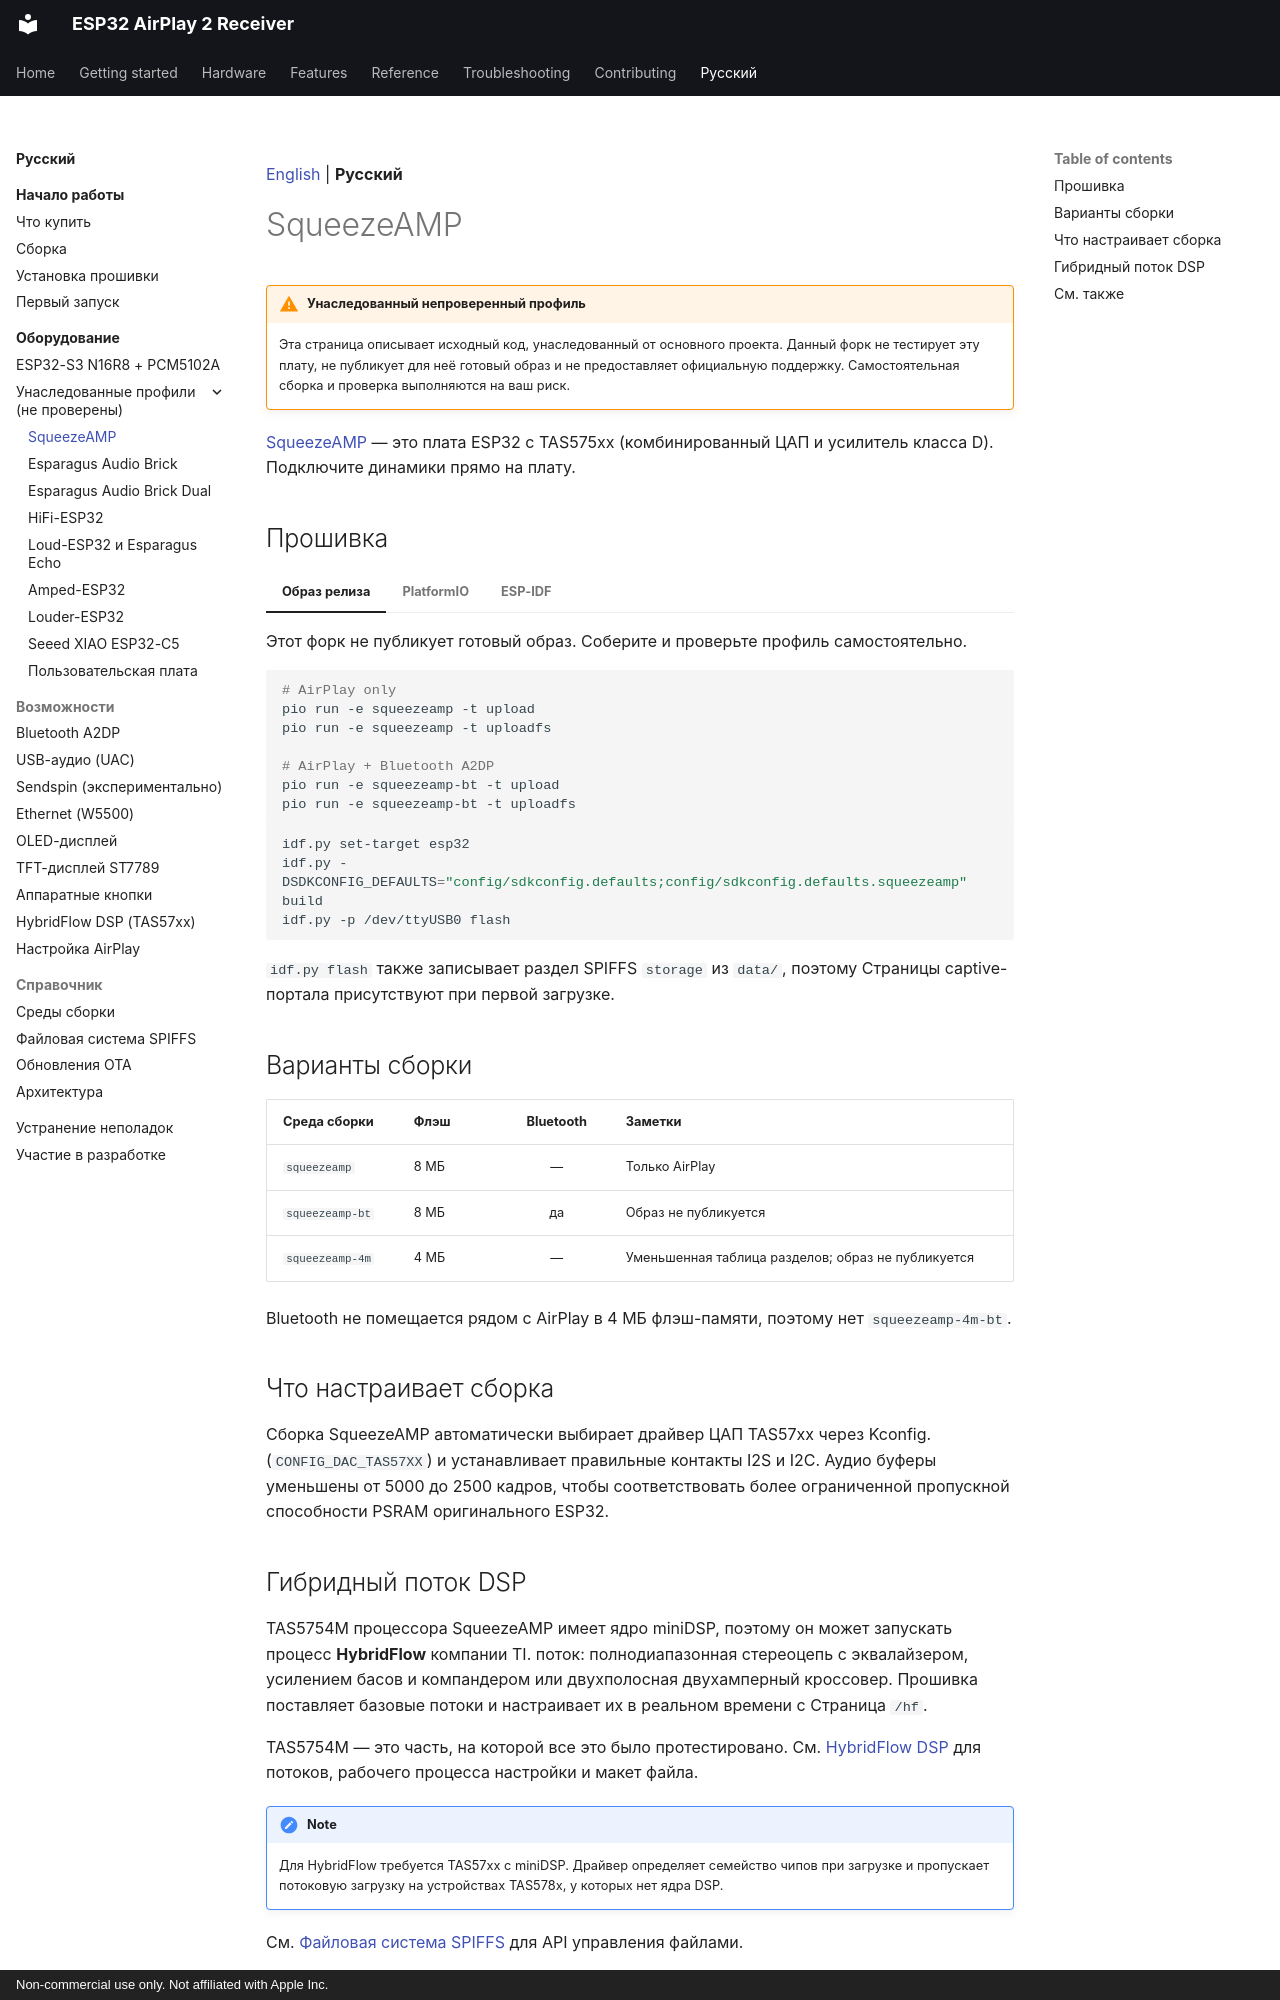

repository: serverdevel/airplay-esp32 · page: ru/boards/squeezeamp/index.html · generator: mkdocs · copyright: Non-commercial use only. Not affiliated with Apple Inc.

[English](../../boards/squeezeamp.md) | **Русский**

<a id="squeezeamp"></a>
# SqueezeAMP

!!! warning "Унаследованный непроверенный профиль"

    Эта страница описывает исходный код, унаследованный от основного проекта. Данный
    форк не тестирует эту плату, не публикует для неё готовый образ и не предоставляет
    официальную поддержку. Самостоятельная сборка и проверка выполняются на ваш риск.

[SqueezeAMP](https://github.com/philippe44/SqueezeAMP) — это плата ESP32 с
TAS575xx (комбинированный ЦАП и усилитель класса D). Подключите динамики
прямо на плату.

<a id="flashing"></a>
## Прошивка

=== "Образ релиза"

    Этот форк не публикует готовый образ. Соберите и проверьте профиль самостоятельно.

=== "PlatformIO"

    ```bash
    # AirPlay only
    pio run -e squeezeamp -t upload
    pio run -e squeezeamp -t uploadfs

    # AirPlay + Bluetooth A2DP
    pio run -e squeezeamp-bt -t upload
    pio run -e squeezeamp-bt -t uploadfs
    ```

=== "ESP-IDF"

    ```bash
    idf.py set-target esp32
    idf.py -DSDKCONFIG_DEFAULTS="config/sdkconfig.defaults;config/sdkconfig.defaults.squeezeamp" build
    idf.py -p /dev/ttyUSB0 flash
    ```

`idf.py flash` также записывает раздел SPIFFS `storage` из `data/`, поэтому
    Страницы captive-портала присутствуют при первой загрузке.

<a id="build-variants"></a>
## Варианты сборки

| Среда сборки | Флэш | Bluetooth | Заметки |
| --- | --- | :-: | --- |
| `squeezeamp` | 8 МБ | — | Только AirPlay |
| `squeezeamp-bt` | 8 МБ | да | Образ не публикуется |
| `squeezeamp-4m` | 4 МБ | — | Уменьшенная таблица разделов; образ не публикуется |

Bluetooth не помещается рядом с AirPlay в 4 МБ флэш-памяти, поэтому нет
`squeezeamp-4m-bt`.

<a id="what-the-build-configures"></a>
## Что настраивает сборка

Сборка SqueezeAMP автоматически выбирает драйвер ЦАП TAS57xx через Kconfig.
(`CONFIG_DAC_TAS57XX`) и устанавливает правильные контакты I2S и I2C. Аудио буферы уменьшены
от 5000 до 2500 кадров, чтобы соответствовать более ограниченной пропускной способности PSRAM оригинального ESP32.

<a id="hybrid-flow-dsp"></a>
